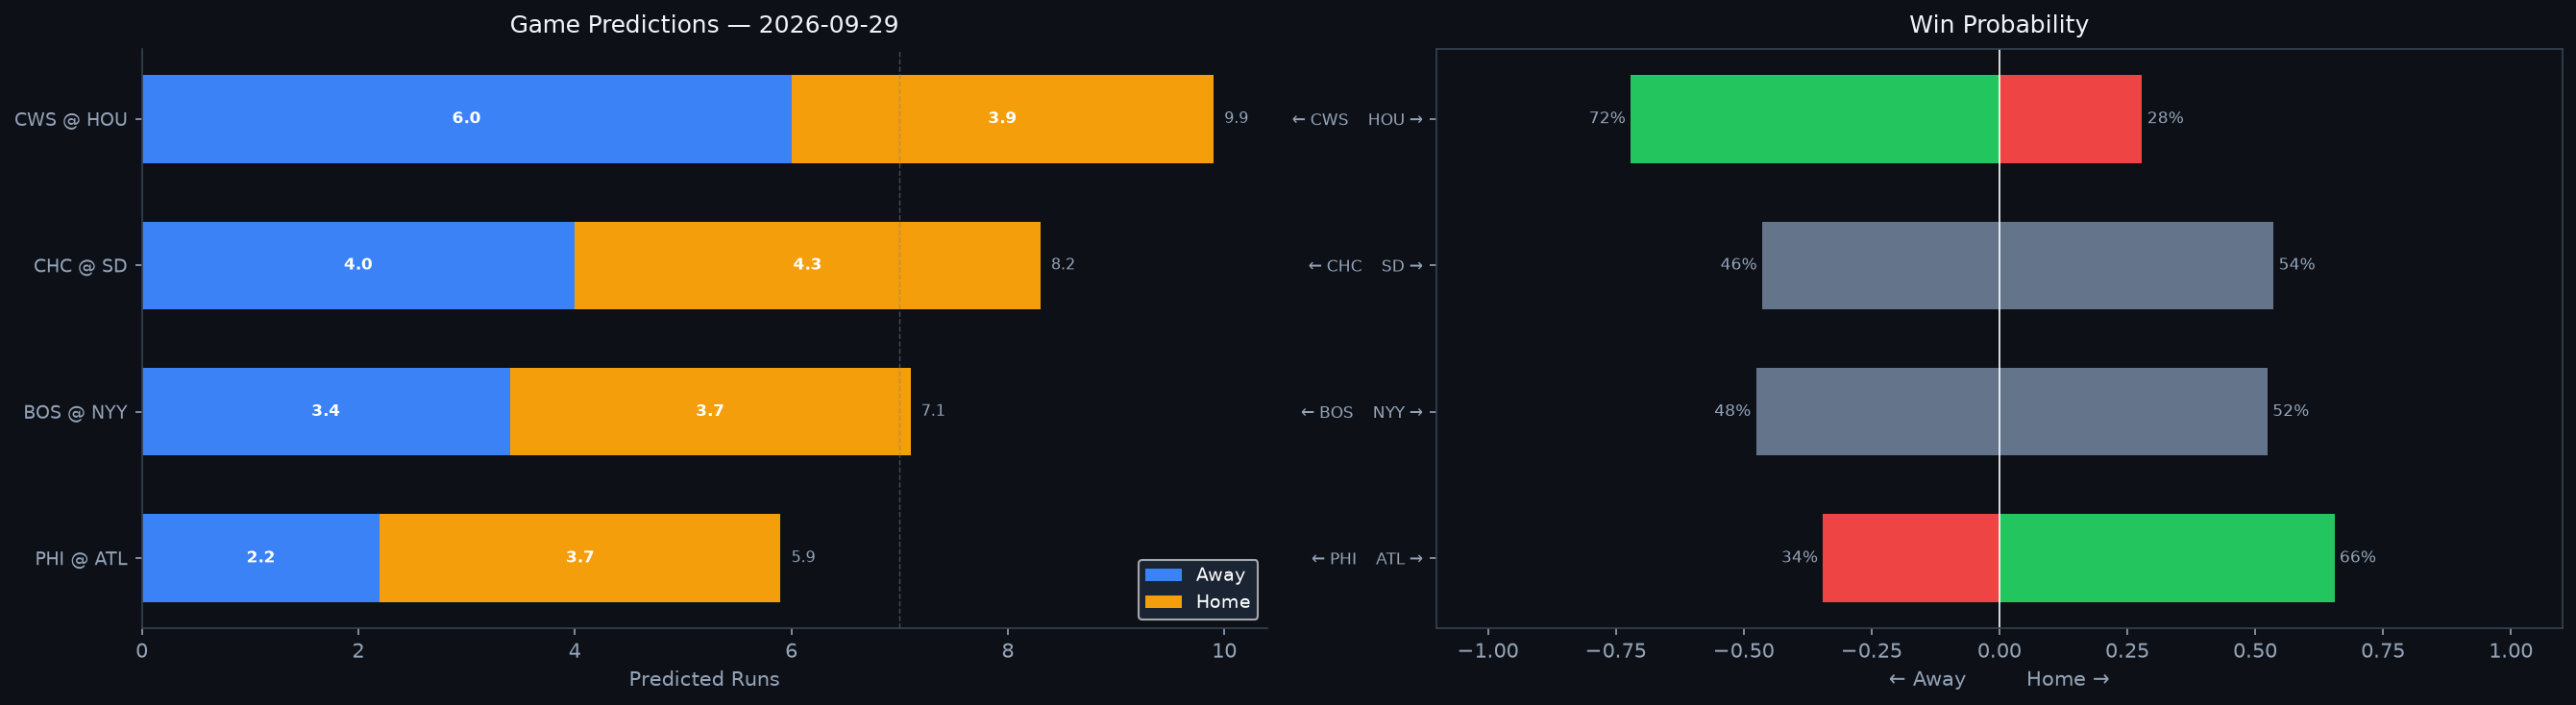

Data behind this chart, as committed beside it:
Rank, matchup, home_team, away_team, venue, home_runs_pred, away_runs_pred, total_pred, run_diff, home_win_prob, away_win_prob, predicted_winner, home_faces, home_sp_hand, home_sp_era, home_sp_last3, home_sp_ped, away_faces, away_sp_hand, away_sp_era, away_sp_last3, away_sp_ped, home_lu_ops, home_lu_xba
1, CWS @ HOU, HOU, CWS, Daikin Park, 3.9, 6.0, 9.9, 2.1, 27.9, 72.1, CWS, Hagen Smith, L, 1.29, 3.75, , AJ Blubaugh, R, 3.16, 2.81, , 0.775, 0.325
2, CHC @ SD, SD, CHC, Petco Park, 4.3, 4.0, 8.2, 0.3, 53.6, 46.4, SD, Matthew Boyd, L, 4.5, 3.16, , Michael King, R, 3.23, 5.29, , 0.71, 0.322
3, BOS @ NYY, NYY, BOS, Yankee Stadium, 3.7, 3.4, 7.1, 0.2, 52.4, 47.6, NYY, Payton Tolle, L, 3.33, 1.57, , Cam Schlittler, R, 2.23, 1.2, , 0.724, 0.339
4, PHI @ ATL, ATL, PHI, Truist Park, 3.7, 2.2, 5.9, 1.4, 65.5, 34.5, ATL, Jesús Luzardo, L, 3.92, 0.56, , Chris Sale, L, 2.95, 2.97, Chris Sale, 0.78, 0.319
